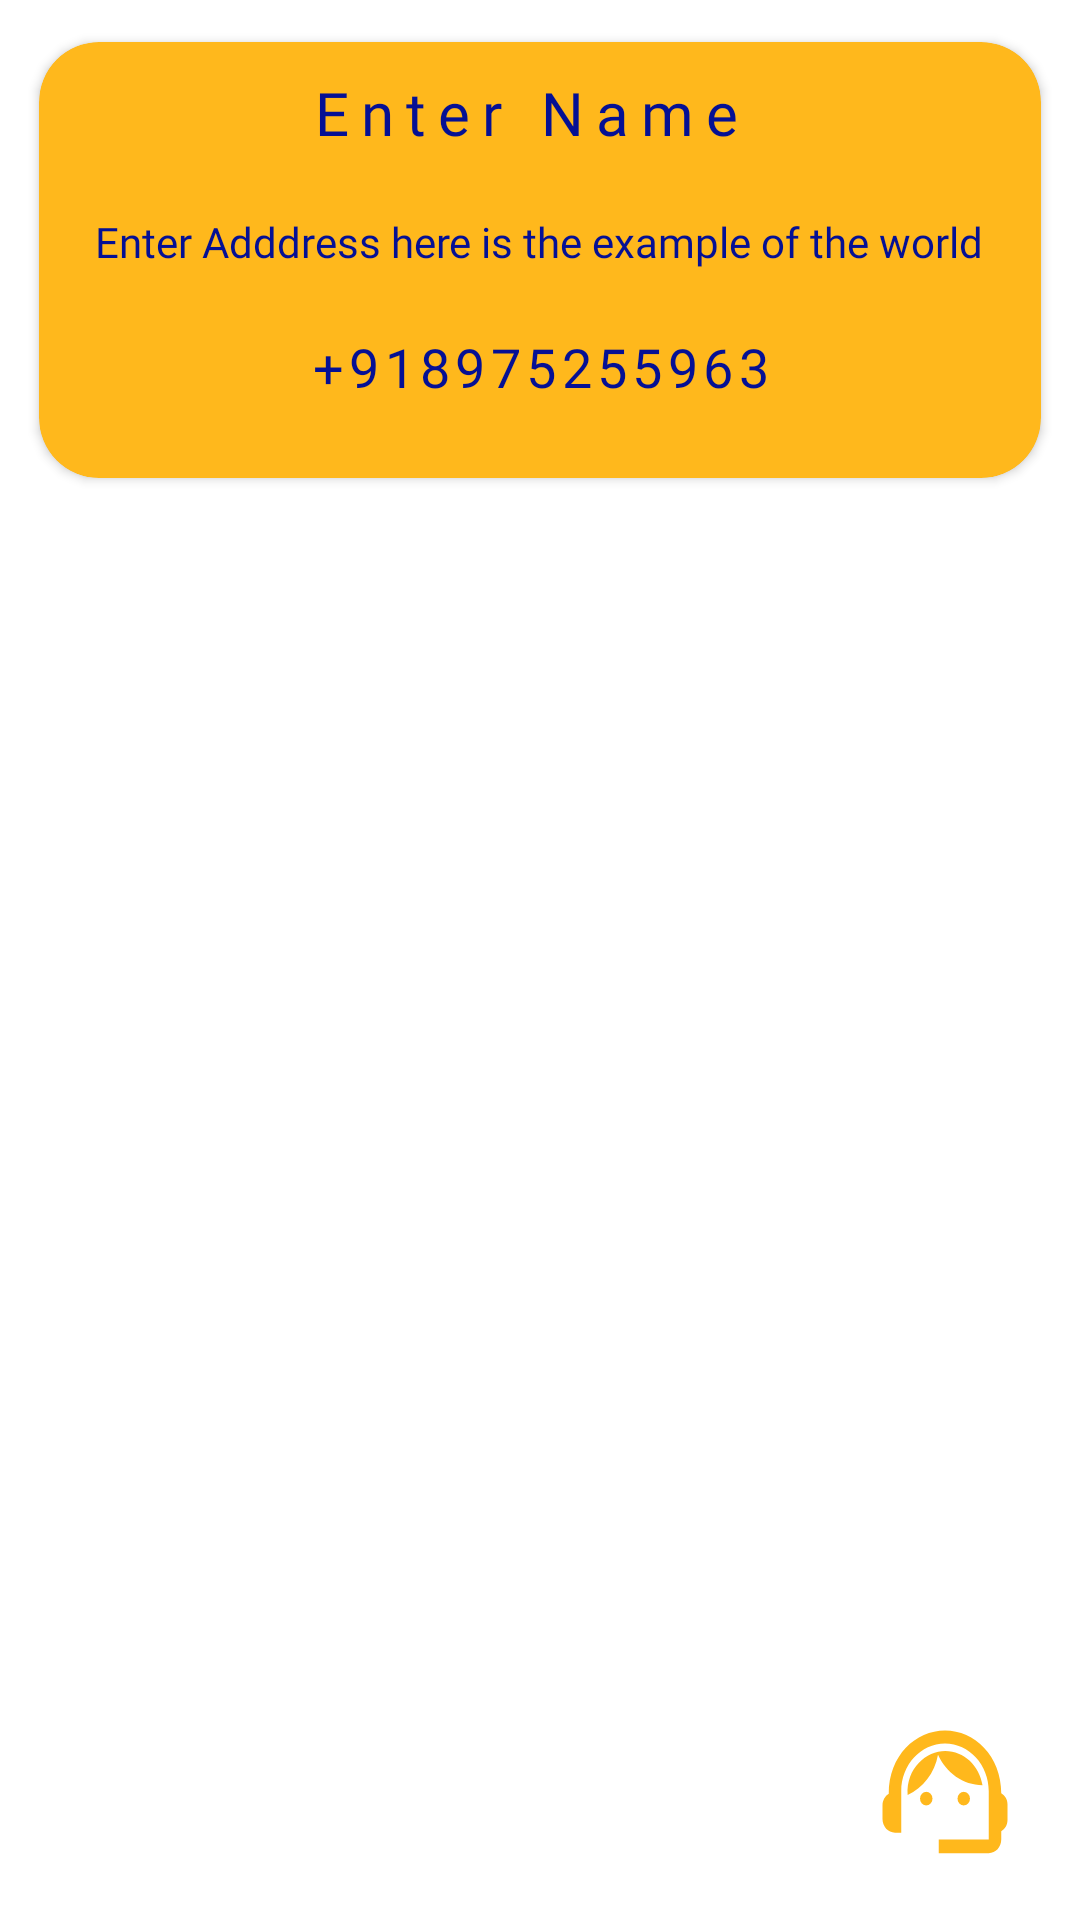

This screen was rendered from an Android layout file. Write that file and the resources it references.
<!-- AndroidManifest.xml: application theme Theme.Moneydelivery -->
<!-- res/layout/fragment_setting.xml -->
<?xml version="1.0" encoding="utf-8"?>
<FrameLayout xmlns:android="http://schemas.android.com/apk/res/android"
    xmlns:tools="http://schemas.android.com/tools"
    android:layout_width="match_parent"
    android:layout_height="match_parent"
    xmlns:app="http://schemas.android.com/apk/res-auto"
    tools:context=".SettingFragment">

  <RelativeLayout
      android:layout_width="wrap_content"
      android:layout_height="match_parent"
      >
    <ImageView
        android:id="@+id/contactsupportbtn_id"
        android:layout_width="wrap_content"
        android:layout_height="wrap_content"
      android:layout_alignParentEnd="true"
      android:src="@drawable/ic_baseline_support_agent_24"
      android:layout_alignParentBottom="true"
      android:layout_marginBottom="20dp"
        android:contentDescription="@string/app_name"
        android:background="@color/white"
      android:layout_marginEnd="20dp"/>
    <androidx.cardview.widget.CardView
        android:layout_width="match_parent"
        android:layout_height="wrap_content"
        app:cardCornerRadius="20dp"
        android:layout_margin="05dp"
        app:cardUseCompatPadding="true"
        app:cardBackgroundColor="@color/white"
        android:background="@drawable/rectanglenormalprimary"
        android:backgroundTint="@color/primarycolour"
        >
      <LinearLayout
          android:layout_width="match_parent"
          android:layout_height="match_parent"
          android:orientation="vertical"
          android:layout_gravity="center"
          android:gravity="center"
        >
        <EditText
            android:id="@+id/namecardtt_id"
            android:layout_width="wrap_content"
            android:layout_height="wrap_content"
            android:layout_marginHorizontal="05dp"
            android:layout_marginTop="05dp"
            android:background="@drawable/rectangle"
            android:backgroundTint="@color/primarycolour"
            android:fontFamily="@font/monoton"
            android:gravity="center"
            android:hint="Enter Name "
            android:letterSpacing="0.2"
            android:imeActionLabel="Submit"
            android:imeOptions="actionDone"
            android:inputType="textMultiLine"
            android:maxLength="25"
            android:maxLines="2"
            android:paddingVertical="05dp"
            android:textColor="@color/bluep"
            android:textColorHint="@color/bluep"
            android:textCursorDrawable="@color/black"
            android:textSize="20sp"
            app:autoSizeMaxTextSize="24sp"
            app:autoSizeMinTextSize="12sp"
            app:autoSizeTextType="uniform"
            />

        <EditText
            android:id="@+id/addresscard_id"
            android:layout_width="wrap_content"
            android:layout_height="wrap_content"
            android:layout_marginHorizontal="05dp"
            android:layout_marginTop="05dp"
            android:background="@drawable/rectangle"
            android:backgroundTint="@color/primarycolour"
            android:fontFamily="@font/sonsie_one"
            android:gravity="center"
            android:hint="Enter Adddress here is the example of the world"
            android:imeActionLabel="Submit"
            android:imeOptions="actionDone"
            android:inputType="textMultiLine"
            android:maxLength="70"
            android:maxLines="3"
            android:paddingVertical="10dp"
            android:textColor="@color/bluep"
            android:textColorHint="@color/bluep"
            android:textCursorDrawable="@color/black"
            android:textSize="14sp"
            app:autoSizeMaxTextSize="24sp"
            app:autoSizeMinTextSize="12sp"
            app:autoSizeTextType="uniform"
            android:lineSpacingExtra="4dp"
            />
        <TextView
            android:id="@+id/mobilenumbercardtxt_id"
            android:layout_width="match_parent"
            android:layout_height="wrap_content"
            android:text="+918975255963"
            android:textSize="18sp"
            android:gravity="center"
            android:letterSpacing="0.1"
            android:textColor="@color/bluep"
           android:layout_marginTop="10dp"
            android:layout_marginBottom="25dp"
            app:autoSizeMaxTextSize="24sp"
            app:autoSizeMinTextSize="12sp"
            app:autoSizeTextType="uniform"
            android:maxLength="13"
            android:fontFamily="@font/sfprotext_semibold"
            />
      </LinearLayout>

    </androidx.cardview.widget.CardView>

  </RelativeLayout>
</FrameLayout>
<!-- resources referenced by this layout -->
<resources>
  <color name="black">#FF000000</color>
  <color name="bluep">#051094</color>
  <color name="primarycolour">#FFB81C</color>
  <color name="white">#FFFFFFFF</color>
  <!-- drawable ic_baseline_support_agent_24 (drawable) -->
  <vector android:height="50dp" android:tint="@color/primarycolour"
      android:viewportHeight="22" android:viewportWidth="24"
      android:width="50dp" xmlns:android="http://schemas.android.com/apk/res/android">
      <path android:fillColor="@android:color/white" android:pathData="M21,12.22C21,6.73 16.74,3 12,3c-4.69,0 -9,3.65 -9,9.28C2.4,12.62 2,13.26 2,14v2c0,1.1 0.9,2 2,2h1v-6.1c0,-3.87 3.13,-7 7,-7s7,3.13 7,7V19h-8v2h8c1.1,0 2,-0.9 2,-2v-1.22c0.59,-0.31 1,-0.92 1,-1.64v-2.3C22,13.14 21.59,12.53 21,12.22z"/>
      <path android:fillColor="@android:color/white" android:pathData="M9,13m-1,0a1,1 0,1 1,2 0a1,1 0,1 1,-2 0"/>
      <path android:fillColor="@android:color/white" android:pathData="M15,13m-1,0a1,1 0,1 1,2 0a1,1 0,1 1,-2 0"/>
      <path android:fillColor="@android:color/white" android:pathData="M18,11.03C17.52,8.18 15.04,6 12.05,6c-3.03,0 -6.29,2.51 -6.03,6.45c2.47,-1.01 4.33,-3.21 4.86,-5.89C12.19,9.19 14.88,11 18,11.03z"/>
  </vector>
  <!-- drawable rectangle (drawable-v24) -->
  <?xml version="1.0" encoding="utf-8"?>
  <shape xmlns:android="http://schemas.android.com/apk/res/android"
      android:shape="rectangle" >
      <solid android:color="@color/primarycolour" />
  </shape>
  <!-- drawable rectanglenormalprimary (drawable) -->
  <?xml version="1.0" encoding="utf-8"?>
  <shape xmlns:android="http://schemas.android.com/apk/res/android"
      android:shape="rectangle" >
      <stroke android:width="1dp" android:color="@color/primarycolour"/>
      <solid android:color="@color/white" />
  </shape>
  <string name="app_name">MoneyDelivery</string>
  <style name="Theme.Moneydelivery" parent="Theme.MaterialComponents.DayNight.NoActionBar">
          <item name="colorPrimary">@color/primarycolour</item>
          <item name="colorPrimaryVariant">@color/primarycolour</item>
          <item name="colorOnPrimary">@color/white</item>
          <item name="colorSecondary">@color/teal_200</item>
          <item name="colorSecondaryVariant">@color/teal_700</item>
          <item name="colorOnSecondary">@color/black</item>
          <item name="android:statusBarColor">@color/primarycolour</item>
      </style>
  <color name="teal_200">#FF03DAC5</color>
  <color name="teal_700">#FF018786</color>
</resources>
